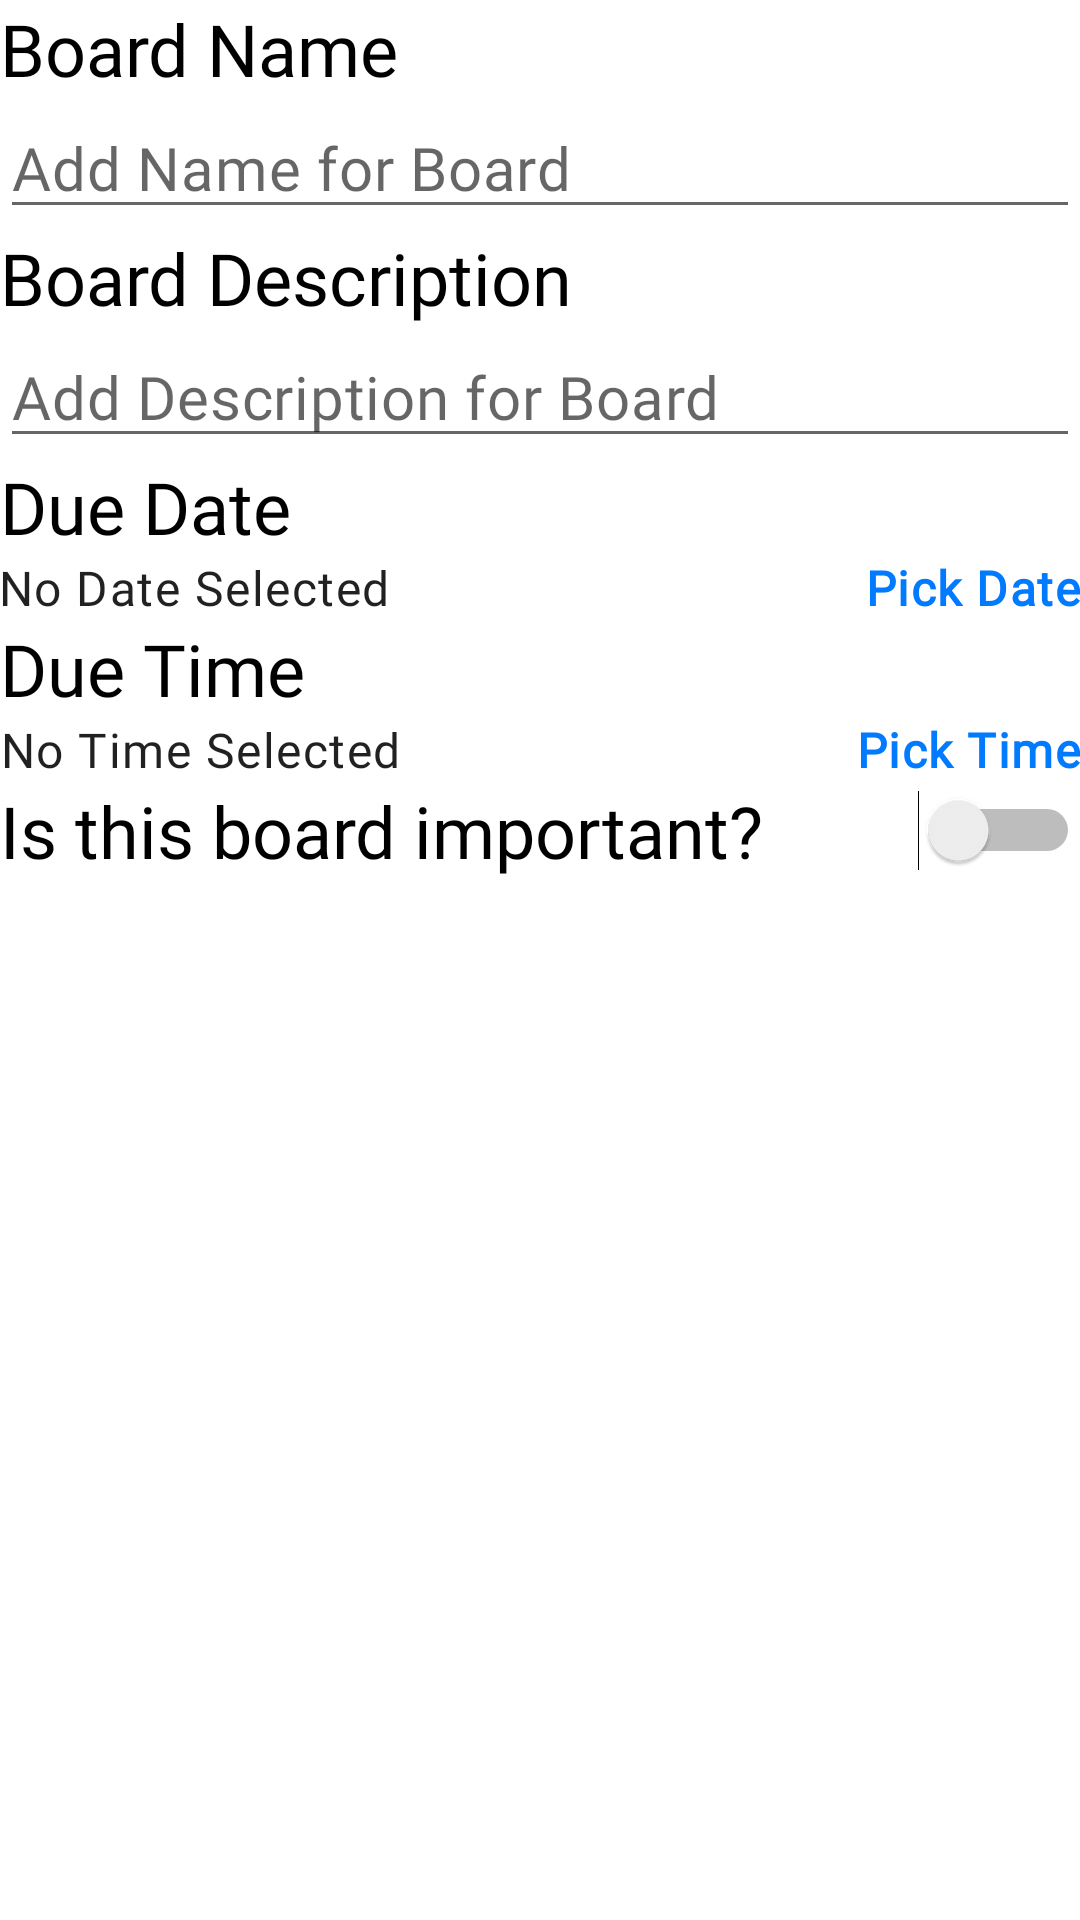

The Android layout XML behind this screen, and the referenced resources:
<!-- AndroidManifest.xml: application theme Theme.DataStructuringFirebase -->
<!-- res/layout/activity_add_board.xml -->
<?xml version="1.0" encoding="utf-8"?>
<LinearLayout
    xmlns:android="http://schemas.android.com/apk/res/android"
    xmlns:app="http://schemas.android.com/apk/res-auto"
    xmlns:tools="http://schemas.android.com/tools"
    android:layout_width="match_parent"
    android:layout_height="match_parent"
    android:layout_margin="@dimen/_10sdp"
    android:orientation="vertical"
    tools:context=".UI.Views.AddBoard.AddBoard">
    <TextView
        android:layout_width="wrap_content"
        android:layout_height="wrap_content"
        android:text="Board Name"
        style="@style/Theme.DataStructuringFirebase.Title"/>

    <EditText
        android:id="@+id/et_title"
        android:layout_width="match_parent"
        android:layout_height="wrap_content"
        android:hint="Add Name for Board"
        style="@style/Theme.DataStructuringFirebase.Body"/>
    <TextView
        android:layout_marginTop="@dimen/_5sdp"
        android:layout_width="match_parent"
        android:layout_height="wrap_content"
        android:text="Board Description"

        style="@style/Theme.DataStructuringFirebase.Title"/>
    <EditText
        android:id="@+id/et_desc"
        android:layout_width="match_parent"
        android:layout_height="wrap_content"
        android:hint="Add Description for Board"
        style="@style/Theme.DataStructuringFirebase.Body"
        android:gravity="top|left"/>
    <TextView
        android:layout_marginTop="@dimen/_5sdp"
        android:layout_width="wrap_content"
        android:layout_height="wrap_content"
        android:text="Due Date"

        style="@style/Theme.DataStructuringFirebase.Title"/>
    <RelativeLayout
        android:layout_width="wrap_content"
        android:layout_height="wrap_content"
        android:orientation="horizontal">

        <TextView
            android:id="@+id/tv_date"
            android:layout_width="match_parent"
            android:layout_height="wrap_content"
            android:layout_alignParentLeft="true"
            android:layout_marginLeft="-1dp"
            style="@style/Theme.DataStructuringFirebase.Caption"
            android:text="No Date Selected" />

        <TextView
            android:layout_alignParentRight="true"
            android:layout_centerVertical="true"
            android:padding="@dimen/_5sdp"
            android:layout_width="wrap_content"
            android:layout_height="wrap_content"
            android:text="Pick Date"
            style="@style/Theme.DataStructuringFirebase.Caption"
            android:textStyle="bold"
            android:onClick="onPickDateClick"
            android:textColor="@color/colorBlue"/>
    </RelativeLayout>
    <TextView

        android:layout_width="wrap_content"
        android:layout_height="wrap_content"
        android:text="Due Time"

        style="@style/Theme.DataStructuringFirebase.Title"/>
    <RelativeLayout
        android:layout_width="wrap_content"
        android:layout_height="wrap_content"
        android:orientation="horizontal">
        <TextView
            android:id="@+id/tv_time"
            android:layout_alignParentLeft="true"
            android:layout_centerVertical="true"
            android:layout_width="match_parent"
            android:layout_height="wrap_content"
            style="@style/Theme.DataStructuringFirebase.Caption"
            android:text="No Time Selected"/>
        <TextView
            android:layout_alignParentRight="true"
            android:layout_centerVertical="true"
            android:padding="@dimen/_5sdp"
            android:layout_width="wrap_content"
            android:layout_height="wrap_content"
            android:text="Pick Time"
            android:textStyle="bold"
            style="@style/Theme.DataStructuringFirebase.Caption"
            android:onClick="onPickTimeClick"
            android:textColor="@color/colorBlue"/>
    </RelativeLayout>
    <RelativeLayout
        android:layout_marginTop="@dimen/_5sdp"
        android:layout_width="match_parent"
        android:layout_height="wrap_content"
        android:orientation="horizontal">
        <TextView
            android:layout_alignParentLeft="true"
            android:layout_centerVertical="true"
            android:layout_width="match_parent"
            android:layout_height="wrap_content"
            style="@style/Theme.DataStructuringFirebase.Title"
            android:text="Is this board important?"/>
        <Switch
            android:id="@+id/sw_isImportant"
            android:layout_alignParentRight="true"
            android:layout_centerVertical="true"
            android:layout_width="wrap_content"
            android:layout_height="wrap_content" />
    </RelativeLayout>

</LinearLayout>
<!-- resources referenced by this layout -->
<resources>
  <color name="colorBlue">#007AFF</color>
  <style name="Theme.DataStructuringFirebase.Body" parent="TextAppearance.MaterialComponents.Headline6">
          <item name="android:textColor">@color/common_google_signin_btn_text_light</item>
          <item name="fontFamily">@font/sf_light</item>
      </style>
  <style name="Theme.DataStructuringFirebase.Caption" parent="TextAppearance.MaterialComponents.Body1">
          <item name="fontFamily">@font/sf_light</item>
      </style>
  <style name="Theme.DataStructuringFirebase.Title" parent="TextAppearance.MaterialComponents.Headline5">
          <item name="android:textColor">@android:color/black</item>
          <item name="fontFamily">@font/sf_light</item>
      </style>
  <style name="Theme.DataStructuringFirebase" parent="Theme.MaterialComponents.Light.DarkActionBar">
          
          <item name="colorPrimary">@color/colorBlue</item>
          <item name="colorPrimaryVariant">@color/colorBlue</item>
          <item name="colorOnPrimary">@color/colorWhite</item>
          
          <item name="colorSecondary">@color/colorOrange</item>
          <item name="colorSecondaryVariant">@color/colorOrange</item>
          <item name="colorOnSecondary">@color/colorBlack</item>
          
          <item name="fontFamily">@font/sf_light</item>
          
          <item name="android:statusBarColor" tools:targetApi="l">?attr/colorPrimary</item>
          
      </style>
  <color name="colorWhite">#FFFFFF</color>
  <color name="colorOrange">#FF9500</color>
  <color name="colorBlack">#060606</color>
</resources>
